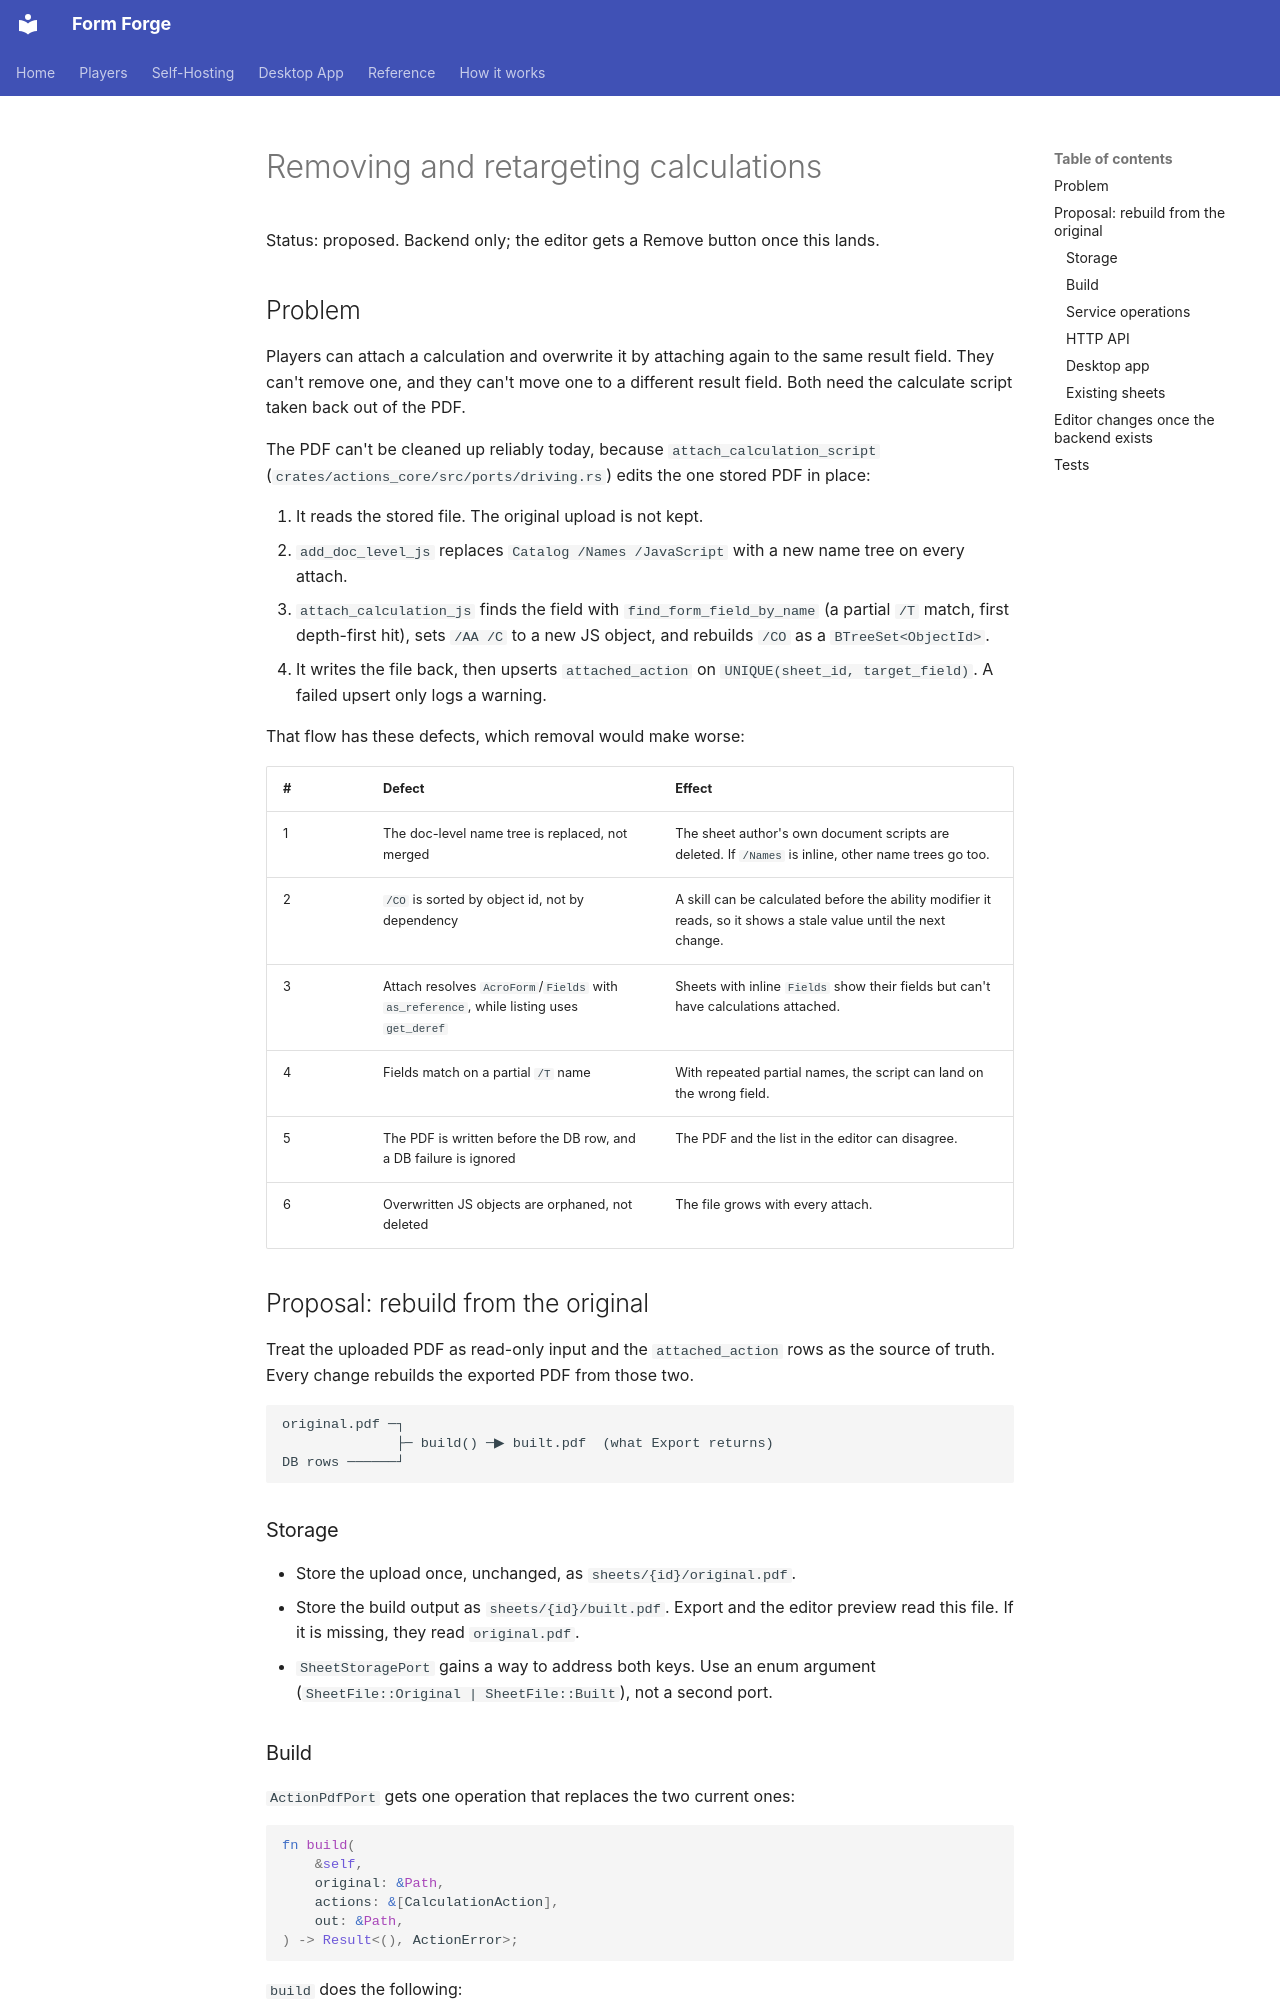

repository: maikbasel/form-forge · page: superpowers/specs/2026-11-22-remove-calculations/index.html · generator: mkdocs

# Removing and retargeting calculations

Status: proposed. Backend only; the editor gets a Remove button once this lands.

## Problem

Players can attach a calculation and overwrite it by attaching again to the same
result field. They can't remove one, and they can't move one to a different
result field. Both need the calculate script taken back out of the PDF.

The PDF can't be cleaned up reliably today, because `attach_calculation_script`
(`crates/actions_core/src/ports/driving.rs`) edits the one stored PDF in place:

1. It reads the stored file. The original upload is not kept.
2. `add_doc_level_js` replaces `Catalog /Names /JavaScript` with a new name tree
   on every attach.
3. `attach_calculation_js` finds the field with `find_form_field_by_name` (a
   partial `/T` match, first depth-first hit), sets `/AA /C` to a new JS
   object, and rebuilds `/CO` as a `BTreeSet<ObjectId>`.
4. It writes the file back, then upserts `attached_action` on
   `UNIQUE(sheet_id, target_field)`. A failed upsert only logs a warning.

That flow has these defects, which removal would make worse:

| # | Defect | Effect |
| --- | --- | --- |
| 1 | The doc-level name tree is replaced, not merged | The sheet author's own document scripts are deleted. If `/Names` is inline, other name trees go too. |
| 2 | `/CO` is sorted by object id, not by dependency | A skill can be calculated before the ability modifier it reads, so it shows a stale value until the next change. |
| 3 | Attach resolves `AcroForm`/`Fields` with `as_reference`, while listing uses `get_deref` | Sheets with inline `Fields` show their fields but can't have calculations attached. |
| 4 | Fields match on a partial `/T` name | With repeated partial names, the script can land on the wrong field. |
| 5 | The PDF is written before the DB row, and a DB failure is ignored | The PDF and the list in the editor can disagree. |
| 6 | Overwritten JS objects are orphaned, not deleted | The file grows with every attach. |

## Proposal: rebuild from the original

Treat the uploaded PDF as read-only input and the `attached_action` rows as the
source of truth. Every change rebuilds the exported PDF from those two.

```
original.pdf ─┐
              ├─ build() ─▶ built.pdf  (what Export returns)
DB rows ──────┘
```

### Storage

- Store the upload once, unchanged, as `sheets/{id}/original.pdf`.
- Store the build output as `sheets/{id}/built.pdf`. Export and the editor
  preview read this file. If it is missing, they read `original.pdf`.
- `SheetStoragePort` gains a way to address both keys. Use an enum argument
  (`SheetFile::Original | SheetFile::Built`), not a second port.
